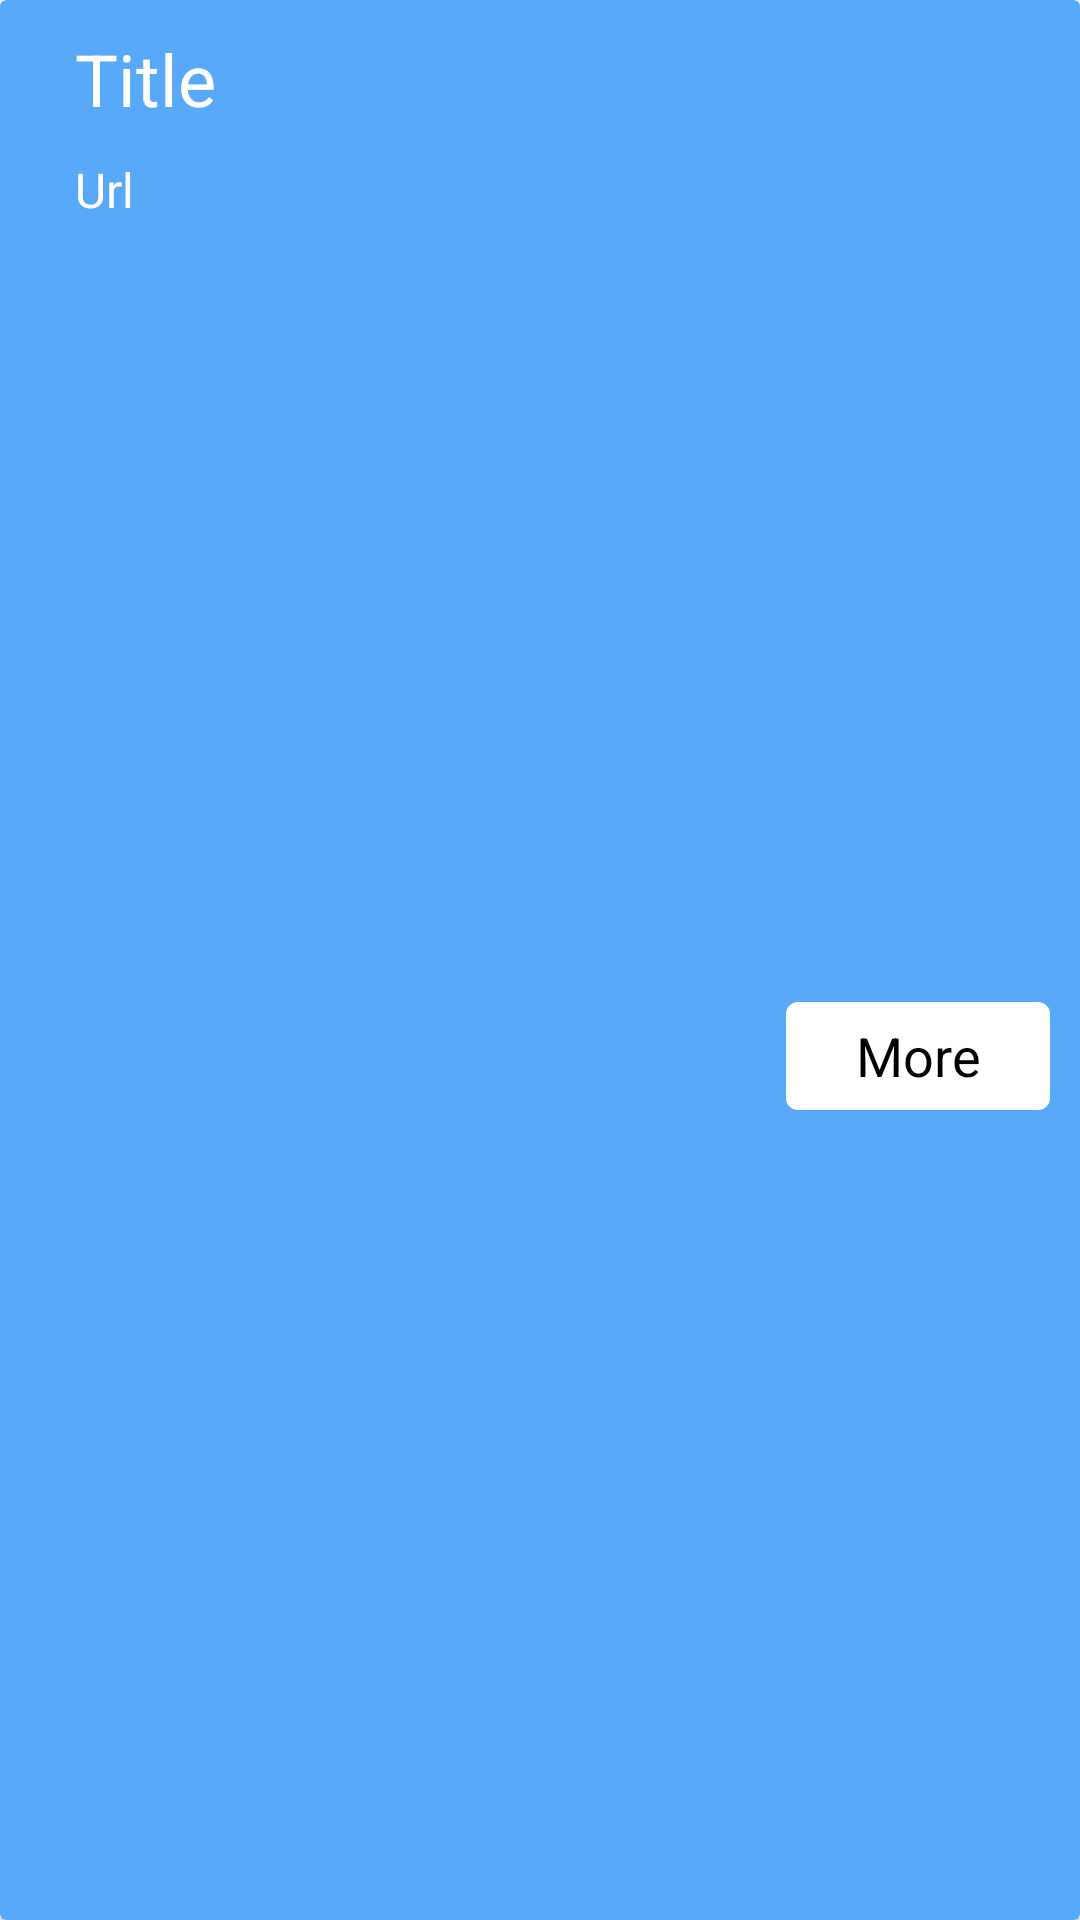

This screen was rendered from an Android layout file. Write that file and the resources it references.
<!-- AndroidManifest.xml: application theme Theme.RetorfitRoom -->
<!-- res/layout/items_nasa.xml -->
<?xml version="1.0" encoding="utf-8"?>
<androidx.cardview.widget.CardView
    xmlns:android="http://schemas.android.com/apk/res/android"
    xmlns:app="http://schemas.android.com/apk/res-auto"
    xmlns:tools="http://schemas.android.com/tools"
    android:layout_width="match_parent"
    android:layout_height="wrap_content"
    android:backgroundTint="@color/blue"
    android:layout_marginTop="5dp"
    android:layout_margin="10dp">

    <androidx.constraintlayout.widget.ConstraintLayout
        android:layout_width="match_parent"
        android:layout_height="match_parent"
        android:layout_margin="10dp">


        <com.google.android.material.textview.MaterialTextView
            android:id="@+id/itemTitle"
            android:layout_width="wrap_content"
            android:layout_height="wrap_content"
            android:layout_marginStart="15dp"
            android:text="@string/title"
            android:textColor="@color/white"
            android:textAppearance="@style/TextAppearance.AppCompat.Headline"
            app:layout_constraintStart_toStartOf="parent"
            app:layout_constraintTop_toTopOf="parent" />


        <com.google.android.material.textview.MaterialTextView
            android:id="@+id/itemUrl"
            android:layout_width="match_parent"
            android:layout_height="wrap_content"
            android:layout_marginStart="15dp"
            android:layout_marginTop="10dp"
            android:text="@string/url"
            android:clickable="true"
            android:focusable="true"
            android:maxLines="2"
            android:textColor="@color/white"
            android:textAppearance="@style/TextAppearance.AppCompat.Subhead"
            app:layout_constraintStart_toStartOf="parent"
            app:layout_constraintTop_toBottomOf="@+id/itemTitle" />

        <com.google.android.material.button.MaterialButton
            android:id="@+id/btnMore"
            android:layout_width="wrap_content"
            android:layout_height="wrap_content"
            android:text="@string/more"
            app:backgroundTint="@color/white"
            android:textColor="@color/black"
            android:textAppearance="@style/TextAppearance.AppCompat.Medium"
            app:layout_constraintBottom_toBottomOf="parent"
            app:layout_constraintEnd_toEndOf="parent"
            app:layout_constraintTop_toBottomOf="@+id/itemUrl" />

    </androidx.constraintlayout.widget.ConstraintLayout>

</androidx.cardview.widget.CardView>
<!-- resources referenced by this layout -->
<resources>
  <color name="black">#FF000000</color>
  <color name="blue">#59A9FA</color>
  <color name="white">#FFFFFFFF</color>
  <string name="more">More</string>
  <string name="title">Title</string>
  <string name="url">Url</string>
  <style name="Theme.RetorfitRoom" parent="Theme.MaterialComponents.DayNight.DarkActionBar">
          
          <item name="colorPrimary">@color/purple_500</item>
          <item name="colorPrimaryVariant">@color/purple_700</item>
          <item name="colorOnPrimary">@color/white</item>
          
          <item name="colorSecondary">@color/teal_200</item>
          <item name="colorSecondaryVariant">@color/teal_700</item>
          <item name="colorOnSecondary">@color/black</item>
          
          <item name="android:statusBarColor" tools:targetApi="l">?attr/colorPrimaryVariant</item>
          
      </style>
  <color name="purple_500">#FF6200EE</color>
  <color name="purple_700">#FF3700B3</color>
  <color name="teal_200">#FF03DAC5</color>
  <color name="teal_700">#FF018786</color>
</resources>
